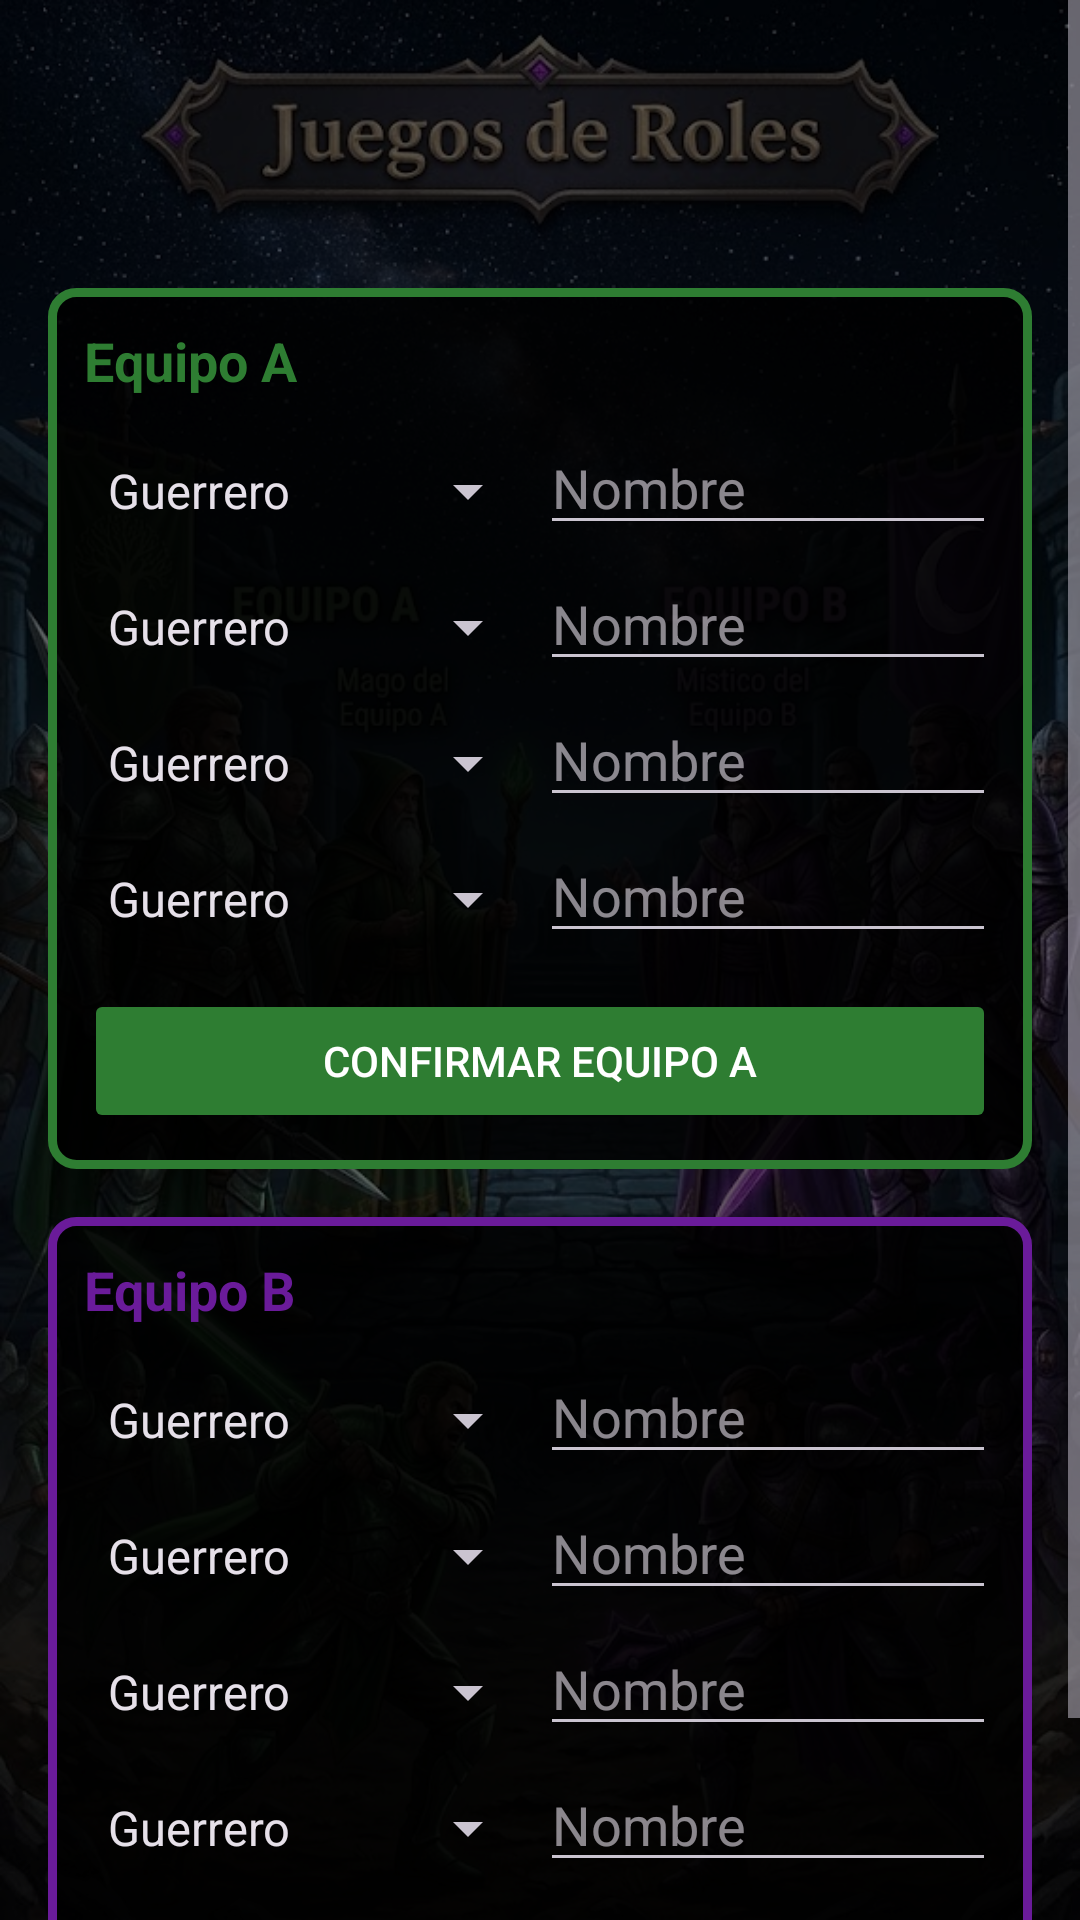

Write the Android layout XML for this screen, with the resource values it uses.
<!-- AndroidManifest.xml: application theme Theme.JuegosDeRoles -->
<!-- res/layout/activity_main.xml -->
<?xml version="1.0" encoding="utf-8"?>
<ScrollView xmlns:android="http://schemas.android.com/apk/res/android"
    xmlns:tools="http://schemas.android.com/tools"
    android:id="@+id/root_main"
    android:layout_width="match_parent"
    android:layout_height="match_parent"
    tools:context=".MainActivity">

    <LinearLayout
        android:layout_width="match_parent"
        android:layout_height="wrap_content"
        android:orientation="vertical"
        android:padding="16dp">

        <LinearLayout
            android:layout_width="match_parent"
            android:layout_height="wrap_content"
            android:orientation="vertical"
            android:padding="12dp"
            android:layout_marginTop="80dp"
            android:background="@drawable/marco_equipo_a">

            <TextView
                android:layout_width="wrap_content"
                android:layout_height="wrap_content"
                android:textStyle="bold"
                android:textSize="18sp"
                android:textColor="@color/color_equipo_a"
                android:text="@string/titulo_equipo_a" />

            <LinearLayout android:layout_width="match_parent" android:layout_height="wrap_content" android:orientation="horizontal" android:paddingTop="8dp">
                <Spinner android:id="@+id/spinner_a1" android:layout_width="0dp" android:layout_height="wrap_content" android:layout_weight="1" android:entries="@array/tipos_personaje" />
                <EditText android:id="@+id/nombre_a1" android:layout_width="0dp" android:layout_height="wrap_content" android:layout_weight="1" android:hint="@string/hint_nombre" android:inputType="textPersonName" />
            </LinearLayout>

            <LinearLayout android:layout_width="match_parent" android:layout_height="wrap_content" android:orientation="horizontal" android:paddingTop="4dp">
                <Spinner android:id="@+id/spinner_a2" android:layout_width="0dp" android:layout_height="wrap_content" android:layout_weight="1" android:entries="@array/tipos_personaje" />
                <EditText android:id="@+id/nombre_a2" android:layout_width="0dp" android:layout_height="wrap_content" android:layout_weight="1" android:hint="@string/hint_nombre" android:inputType="textPersonName" />
            </LinearLayout>

            <LinearLayout android:layout_width="match_parent" android:layout_height="wrap_content" android:orientation="horizontal" android:paddingTop="4dp">
                <Spinner android:id="@+id/spinner_a3" android:layout_width="0dp" android:layout_height="wrap_content" android:layout_weight="1" android:entries="@array/tipos_personaje" />
                <EditText android:id="@+id/nombre_a3" android:layout_width="0dp" android:layout_height="wrap_content" android:layout_weight="1" android:hint="@string/hint_nombre" android:inputType="textPersonName" />
            </LinearLayout>

            <LinearLayout android:layout_width="match_parent" android:layout_height="wrap_content" android:orientation="horizontal" android:paddingTop="4dp">
                <Spinner android:id="@+id/spinner_a4" android:layout_width="0dp" android:layout_height="wrap_content" android:layout_weight="1" android:entries="@array/tipos_personaje" />
                <EditText android:id="@+id/nombre_a4" android:layout_width="0dp" android:layout_height="wrap_content" android:layout_weight="1" android:hint="@string/hint_nombre" android:inputType="textPersonName" />
            </LinearLayout>

            <Button
                android:id="@+id/boton_confirmar_a"
                android:layout_width="match_parent"
                android:layout_height="wrap_content"
                android:layout_marginTop="12dp"
                android:backgroundTint="@color/color_equipo_a"
                android:textColor="@color/white"
                android:text="@string/boton_confirmar_equipo_a" />

        </LinearLayout>

        <LinearLayout
            android:layout_width="match_parent"
            android:layout_height="wrap_content"
            android:orientation="vertical"
            android:padding="12dp"
            android:layout_marginTop="16dp"
            android:background="@drawable/marco_equipo_b">

            <TextView
                android:layout_width="wrap_content"
                android:layout_height="wrap_content"
                android:textStyle="bold"
                android:textSize="18sp"
                android:textColor="@color/color_equipo_b"
                android:text="@string/titulo_equipo_b" />

            <LinearLayout android:layout_width="match_parent" android:layout_height="wrap_content" android:orientation="horizontal" android:paddingTop="8dp">
                <Spinner android:id="@+id/spinner_b1" android:layout_width="0dp" android:layout_height="wrap_content" android:layout_weight="1" android:entries="@array/tipos_personaje" />
                <EditText android:id="@+id/nombre_b1" android:layout_width="0dp" android:layout_height="wrap_content" android:layout_weight="1" android:hint="@string/hint_nombre" android:inputType="textPersonName" />
            </LinearLayout>

            <LinearLayout android:layout_width="match_parent" android:layout_height="wrap_content" android:orientation="horizontal" android:paddingTop="4dp">
                <Spinner android:id="@+id/spinner_b2" android:layout_width="0dp" android:layout_height="wrap_content" android:layout_weight="1" android:entries="@array/tipos_personaje" />
                <EditText android:id="@+id/nombre_b2" android:layout_width="0dp" android:layout_height="wrap_content" android:layout_weight="1" android:hint="@string/hint_nombre" android:inputType="textPersonName" />
            </LinearLayout>

            <LinearLayout android:layout_width="match_parent" android:layout_height="wrap_content" android:orientation="horizontal" android:paddingTop="4dp">
                <Spinner android:id="@+id/spinner_b3" android:layout_width="0dp" android:layout_height="wrap_content" android:layout_weight="1" android:entries="@array/tipos_personaje" />
                <EditText android:id="@+id/nombre_b3" android:layout_width="0dp" android:layout_height="wrap_content" android:layout_weight="1" android:hint="@string/hint_nombre" android:inputType="textPersonName" />
            </LinearLayout>

            <LinearLayout android:layout_width="match_parent" android:layout_height="wrap_content" android:orientation="horizontal" android:paddingTop="4dp">
                <Spinner android:id="@+id/spinner_b4" android:layout_width="0dp" android:layout_height="wrap_content" android:layout_weight="1" android:entries="@array/tipos_personaje" />
                <EditText android:id="@+id/nombre_b4" android:layout_width="0dp" android:layout_height="wrap_content" android:layout_weight="1" android:hint="@string/hint_nombre" android:inputType="textPersonName" />
            </LinearLayout>

            <Button
                android:id="@+id/boton_confirmar_b"
                android:layout_width="match_parent"
                android:layout_height="wrap_content"
                android:layout_marginTop="12dp"
                android:backgroundTint="@color/color_equipo_b"
                android:textColor="@color/white"
                android:text="@string/boton_confirmar_equipo_b" />

        </LinearLayout>

    </LinearLayout>
</ScrollView>
<!-- resources referenced by this layout -->
<resources>
  <string-array name="tipos_personaje">
          <item>Guerrero</item>
          <item>Mago</item>
          <item>Místico</item>
      </string-array>
  <color name="color_equipo_a">#2E7D32</color>
  <color name="color_equipo_b">#6A1B9A</color>
  <color name="white">#FFFFFFFF</color>
  <!-- drawable marco_equipo_a (drawable) -->
  <?xml version="1.0" encoding="utf-8"?>
  <shape xmlns:android="http://schemas.android.com/apk/res/android" android:shape="rectangle">
      <solid android:color="#D9000000" />
      <stroke android:width="3dp" android:color="@color/color_equipo_a" />
      <corners android:radius="8dp" />
  </shape>
  <!-- drawable marco_equipo_b (drawable) -->
  <?xml version="1.0" encoding="utf-8"?>
  <shape xmlns:android="http://schemas.android.com/apk/res/android" android:shape="rectangle">
      <solid android:color="#D9000000" />
      <stroke android:width="3dp" android:color="@color/color_equipo_b" />
      <corners android:radius="8dp" />
  </shape>
  <string name="boton_confirmar_equipo_a">Confirmar Equipo A</string>
  <string name="boton_confirmar_equipo_b">Confirmar Equipo B</string>
  <string name="hint_nombre">Nombre</string>
  <string name="titulo_equipo_a">Equipo A</string>
  <string name="titulo_equipo_b">Equipo B</string>
  <style name="Theme.JuegosDeRoles" parent="Base.Theme.JuegosDeRoles" />
  <style name="Base.Theme.JuegosDeRoles" parent="Theme.Material3.Dark.NoActionBar">
          
          
          <item name="android:windowBackground">@drawable/fondo_con_overlay</item>
      </style>
  <!-- drawable fondo_con_overlay (drawable) -->
  <?xml version="1.0" encoding="utf-8"?>
  <layer-list xmlns:android="http://schemas.android.com/apk/res/android">
      <item>
          <bitmap
              android:src="@drawable/fondo_juego"
              android:gravity="fill" />
      </item>
      <item android:drawable="@color/overlay_fondo" />
  </layer-list>
  <!-- drawable fondo_juego: jpg bitmap (drawable, 174842 bytes) -->
  <color name="overlay_fondo">#99000000</color>
</resources>
